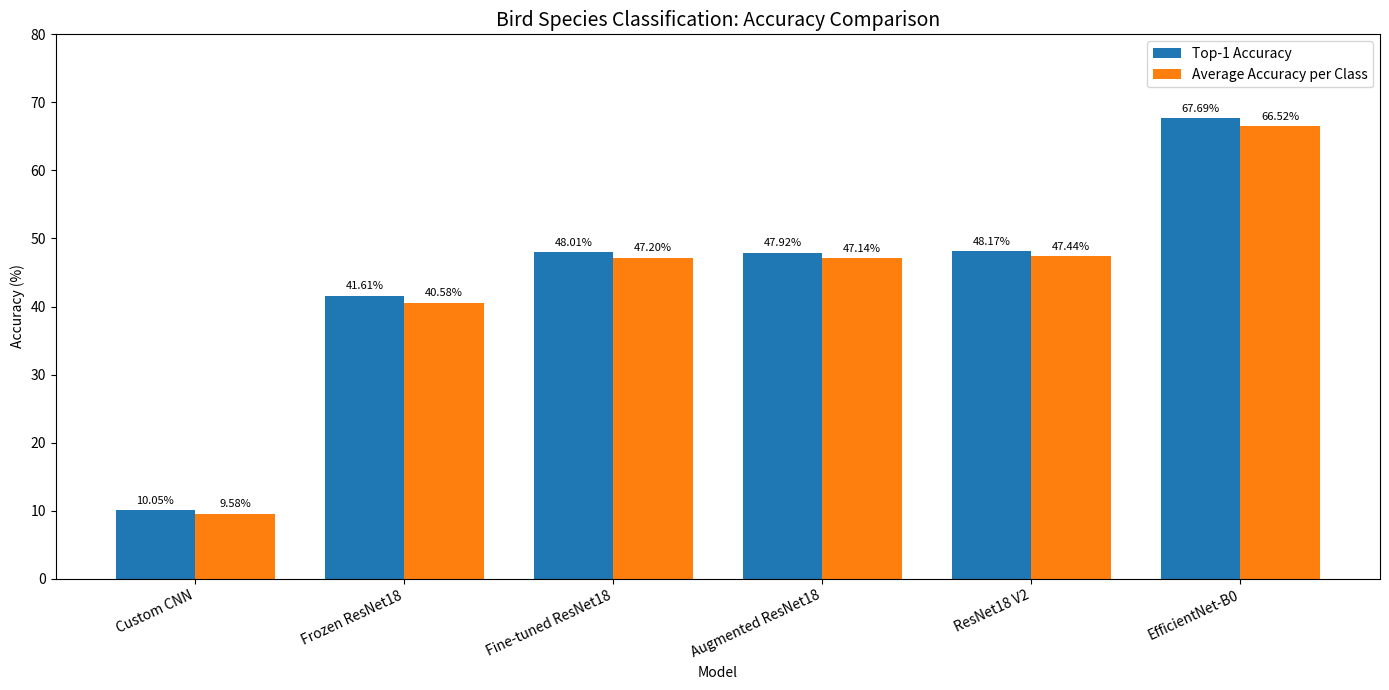

Generate this figure with matplotlib:
# Bird Species Classification
# Official Test-Set Results
# COS30082 Applied Machine Learning

from tabulate import tabulate
import matplotlib.pyplot as plt
import numpy as np
import os

# --------------------------------------------------
# 1. OFFICIAL TEST-SET RESULTS
# --------------------------------------------------

results = [
    [
        "Custom CNN", "15", "121/1204",
        "10.05%", "26.50%", "9.58%",
        "9.35%", "9.58%", "7.57%"
    ],
    [
        "Frozen ResNet18", "5", "501/1204",
        "41.61%", "71.84%", "40.58%",
        "47.70%", "40.58%", "39.62%"
    ],
    [
        "Fine-tuned ResNet18", "5", "578/1204",
        "48.01%", "76.00%", "47.20%",
        "50.35%", "47.20%", "46.97%"
    ],
    [
        "Augmented ResNet18", "8", "577/1204",
        "47.92%", "75.33%", "47.14%",
        "51.61%", "47.14%", "46.27%"
    ],
    [
        "ResNet18 V2", "8", "580/1204",
        "48.17%", "75.58%", "47.44%",
        "51.43%", "47.44%", "47.05%"
    ],
    [
        "EfficientNet-B0", "8", "815/1204",
        "67.69%", "90.61%", "66.52%",
        "70.19%", "66.52%", "65.82%"
    ],
]

headers = [
    "Model",
    "Epochs",
    "Correct Predictions",
    "Top-1 Accuracy",
    "Top-5 Accuracy",
    "Avg Class Accuracy",
    "Macro Precision",
    "Macro Recall",
    "Macro F1"
]

print("\n" + "=" * 130)
print("BIRD SPECIES CLASSIFICATION - OFFICIAL TEST RESULTS")
print("=" * 130)

print(tabulate(results, headers=headers, tablefmt="grid"))

# --------------------------------------------------
# 2. BEST OVERALL MODEL
# --------------------------------------------------

print("\nBEST OVERALL MODEL: EfficientNet-B0")
print("Top-1 Accuracy: 67.69%")
print("Top-5 Accuracy: 90.61%")
print("Average Class Accuracy: 66.52%")
print("Macro F1-score: 65.82%")
print("=" * 130)

# --------------------------------------------------
# 3. PREPARE DATA FOR THE COMBINED CHART
# --------------------------------------------------

models = [
    "Custom CNN",
    "Frozen ResNet18",
    "Fine-tuned ResNet18",
    "Augmented ResNet18",
    "ResNet18 V2",
    "EfficientNet-B0"
]

top1_accuracies = [10.05, 41.61, 48.01, 47.92, 48.17, 67.69]

class_accuracies = [9.58, 40.58, 47.20, 47.14, 47.44, 66.52]

# Create the outputs folder if it does not exist
os.makedirs("outputs", exist_ok=True)

# --------------------------------------------------
# 4. CREATE ONE COMBINED BAR CHART
# --------------------------------------------------

x = np.arange(len(models))
width = 0.38

fig, ax = plt.subplots(figsize=(14, 7))

# Top-1 Accuracy bars
bars1 = ax.bar(
    x - width / 2,
    top1_accuracies,
    width,
    label="Top-1 Accuracy"
)

# Average Accuracy per Class bars
bars2 = ax.bar(
    x + width / 2,
    class_accuracies,
    width,
    label="Average Accuracy per Class"
)

# Chart title and axis labels
ax.set_title(
    "Bird Species Classification: Accuracy Comparison",
    fontsize=14
)

ax.set_xlabel("Model")
ax.set_ylabel("Accuracy (%)")

ax.set_ylim(0, 80)
ax.set_xticks(x)
ax.set_xticklabels(models, rotation=25, ha="right")

# Display legend
ax.legend()

# Display percentages above each bar
ax.bar_label(
    bars1,
    labels=[f"{value:.2f}%" for value in top1_accuracies],
    padding=3,
    fontsize=8
)

ax.bar_label(
    bars2,
    labels=[f"{value:.2f}%" for value in class_accuracies],
    padding=3,
    fontsize=8
)

fig.tight_layout()

# --------------------------------------------------
# 5. SAVE AND DISPLAY THE CHART
# --------------------------------------------------

output_path = "outputs/model_accuracy_comparison.png"

plt.savefig(
    output_path,
    dpi=300,
    bbox_inches="tight"
)

print(f"\nCombined accuracy chart saved to: {output_path}")

plt.show()
